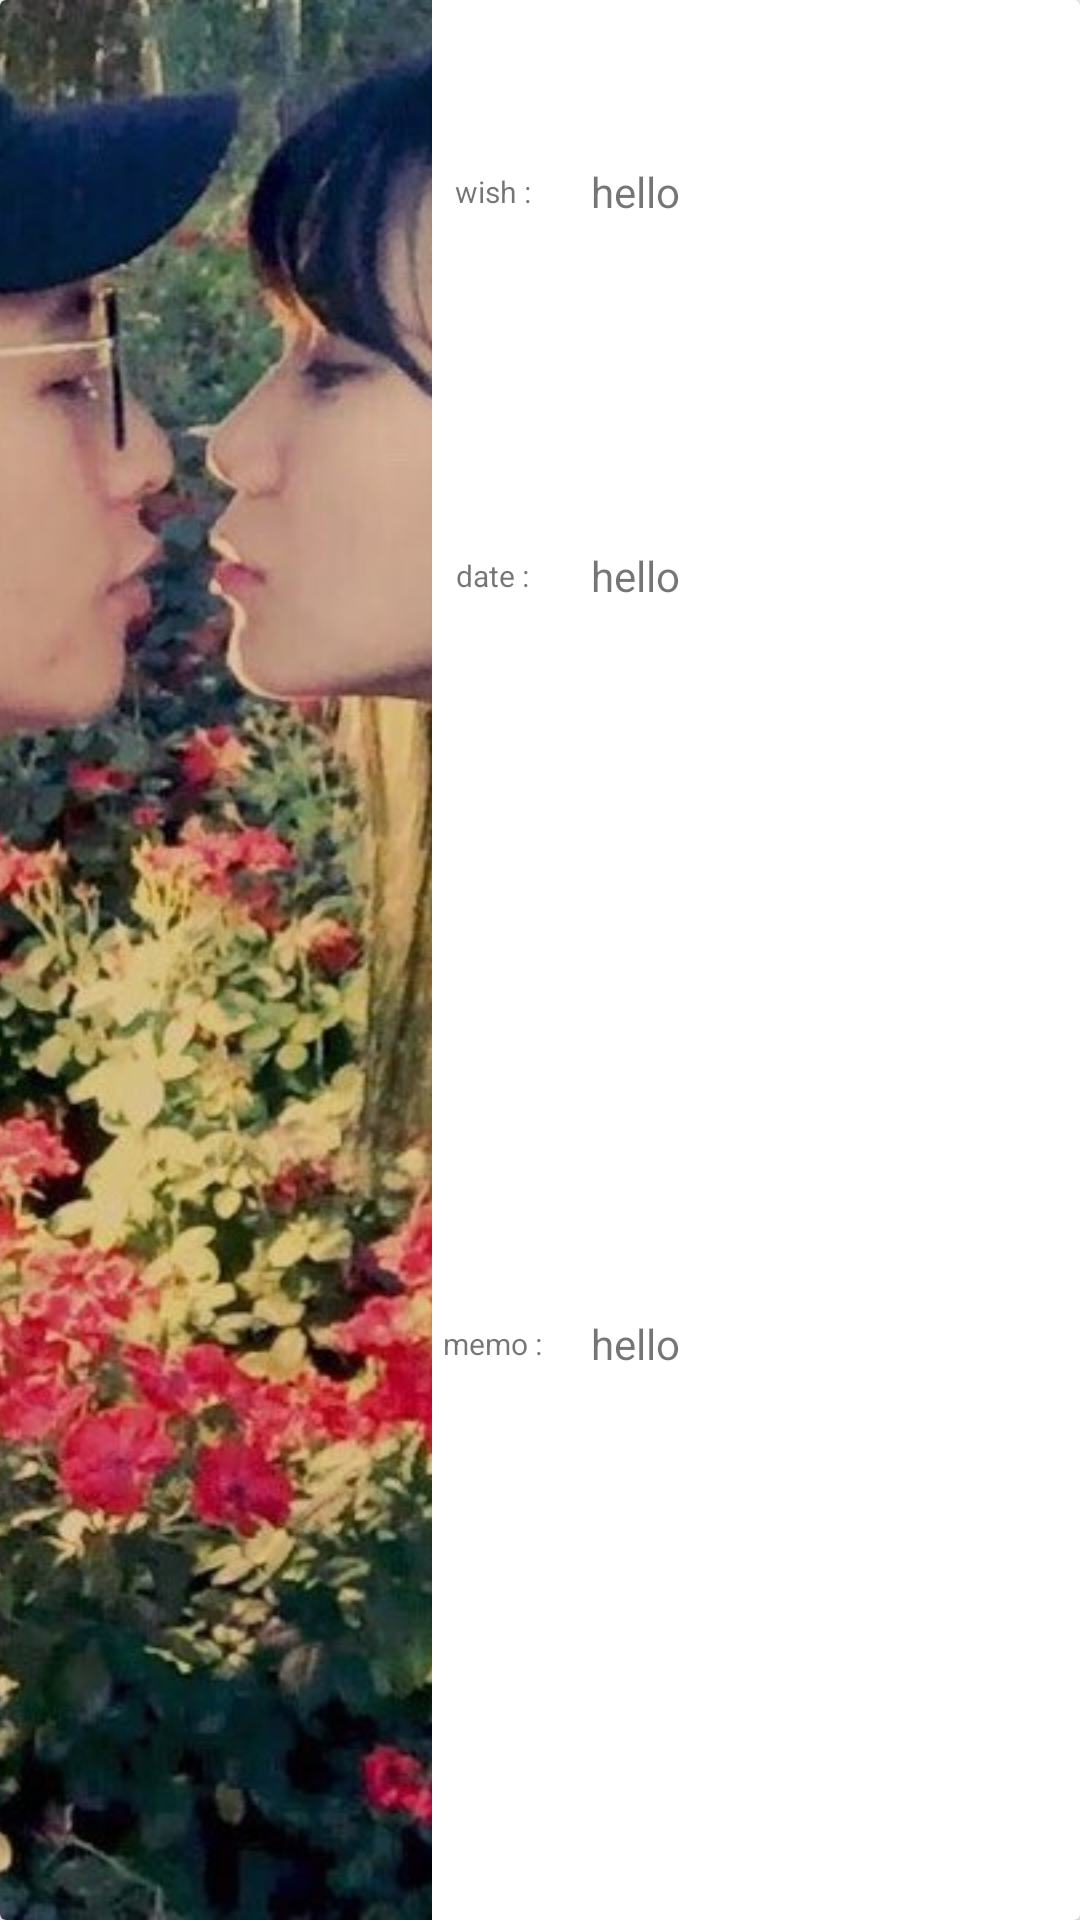

Reconstruct the res/layout file that produces this screen, plus the resources it refers to.
<!-- AndroidManifest.xml: application theme AppTheme -->
<!-- res/layout/wishlist_item.xml -->
<?xml version="1.0" encoding="utf-8"?>
<android.support.v7.widget.CardView xmlns:android="http://schemas.android.com/apk/res/android"
    android:orientation="vertical"
    android:layout_width="match_parent"
    android:layout_height="160dp">

    <LinearLayout
        android:layout_width="match_parent"
        android:layout_height="match_parent"
        android:orientation="horizontal"
        android:weightSum="10">

        <LinearLayout
            android:layout_width="0dp"
            android:layout_height="match_parent"
            android:layout_weight="4">

            <ImageView
                android:id="@+id/imageView_wishList"
                android:layout_width="match_parent"
                android:layout_height="match_parent"
                android:scaleType="centerCrop"
                android:src="@drawable/mjy_sys"
                android:clickable="true" />

        </LinearLayout>

        <LinearLayout
            android:layout_width="0dp"
            android:layout_height="match_parent"
            android:layout_weight="6"
            android:weightSum="10"
            android:orientation="vertical">

            <LinearLayout
                android:layout_width="match_parent"
                android:layout_height="0dp"
                android:layout_weight="2"
                android:orientation="horizontal"
                android:weightSum="10">

                <TextView
                    android:layout_width="0dp"
                    android:layout_height="match_parent"
                    android:layout_weight="2"
                    android:text="wish : "
                    android:gravity="center"
                    android:textSize="10dp"/>

                <TextView
                    android:layout_width="0dp"
                    android:layout_height="match_parent"
                    android:layout_weight="8"
                    android:gravity="center_vertical"
                    android:paddingLeft="10dp"
                    android:id="@+id/textView_wishList_wish"
                    android:text="hello"/>

                <EditText
                    android:layout_width="0dp"
                    android:layout_height="match_parent"
                    android:layout_weight="8"
                    android:visibility="gone"
                    android:gravity="center_vertical"
                    android:paddingLeft="10dp"
                    android:id="@+id/editText_wishList_wish"
                    android:hint="희망하는 일이 무엇인가요?"
                    android:textSize="10dp"
                    android:background="@null"/>

            </LinearLayout>

            <LinearLayout
                android:layout_width="match_parent"
                android:layout_height="0dp"
                android:layout_weight="2"
                android:orientation="horizontal"
                android:weightSum="10">

                <TextView
                    android:layout_width="0dp"
                    android:layout_height="match_parent"
                    android:layout_weight="2"
                    android:text="date : "
                    android:gravity="center"
                    android:textSize="10dp"
                    />

                <TextView
                    android:layout_width="0dp"
                    android:layout_height="match_parent"
                    android:layout_weight="8"
                    android:gravity="center_vertical"
                    android:paddingLeft="10dp"
                    android:id="@+id/textView_wishList_date"
                    android:text="hello"/>

                <EditText
                    android:layout_width="0dp"
                    android:layout_height="match_parent"
                    android:layout_weight="8"
                    android:visibility="gone"
                    android:gravity="center_vertical"
                    android:paddingLeft="10dp"
                    android:id="@+id/editText_wishList_date"
                    android:hint="언제?"
                    android:textSize="10dp"
                    android:background="@null"/>

            </LinearLayout>

            <LinearLayout
                android:layout_width="match_parent"
                android:layout_height="0dp"
                android:layout_weight="6"
                android:orientation="horizontal"
                android:weightSum="10">

                <TextView
                    android:layout_width="0dp"
                    android:layout_height="match_parent"
                    android:layout_weight="2"
                    android:text="memo : "
                    android:gravity="center"
                    android:textSize="10dp"/>

                <TextView
                    android:layout_width="0dp"
                    android:layout_height="match_parent"
                    android:layout_weight="8"
                    android:gravity="center_vertical"
                    android:paddingLeft="10dp"
                    android:id="@+id/textView_wishList_memo"
                    android:text="hello" />

                <EditText
                    android:layout_width="0dp"
                    android:layout_height="match_parent"
                    android:layout_weight="8"
                    android:visibility="gone"
                    android:gravity="center_vertical"
                    android:paddingLeft="10dp"
                    android:id="@+id/editText_wishList_memo"
                    android:hint="언제?"
                    android:textSize="10dp"
                    android:background="@null"/>

            </LinearLayout>


        </LinearLayout>

    </LinearLayout>

    <RelativeLayout
        android:id="@+id/relative_clear"
        android:background="#b5b5b5"
        android:alpha="0.5"
        android:layout_width="match_parent"
        android:layout_height="match_parent"
        android:visibility="gone">

        <TextView
            android:layout_width="wrap_content"
            android:layout_height="wrap_content"
            android:textSize="40dp"
            android:text="CLEAR"
            android:textStyle="bold"
            android:layout_centerInParent="true"/>

    </RelativeLayout>


</android.support.v7.widget.CardView>
<!-- resources referenced by this layout -->
<resources>
  <!-- drawable mjy_sys: jpg bitmap (drawable, 145635 bytes) -->
  <style name="AppTheme" parent="Theme.AppCompat.Light.NoActionBar">
          
          <item name="colorPrimary">@color/colorPrimary</item>
          <item name="colorPrimaryDark">@color/colorPrimaryDark</item>
          <item name="colorAccent">@color/colorAccent</item>
      </style>
  <color name="colorPrimary">#ffa7a8</color>
  <color name="colorPrimaryDark">#ffdada</color>
  <color name="colorAccent">#ffb6b6</color>
</resources>
